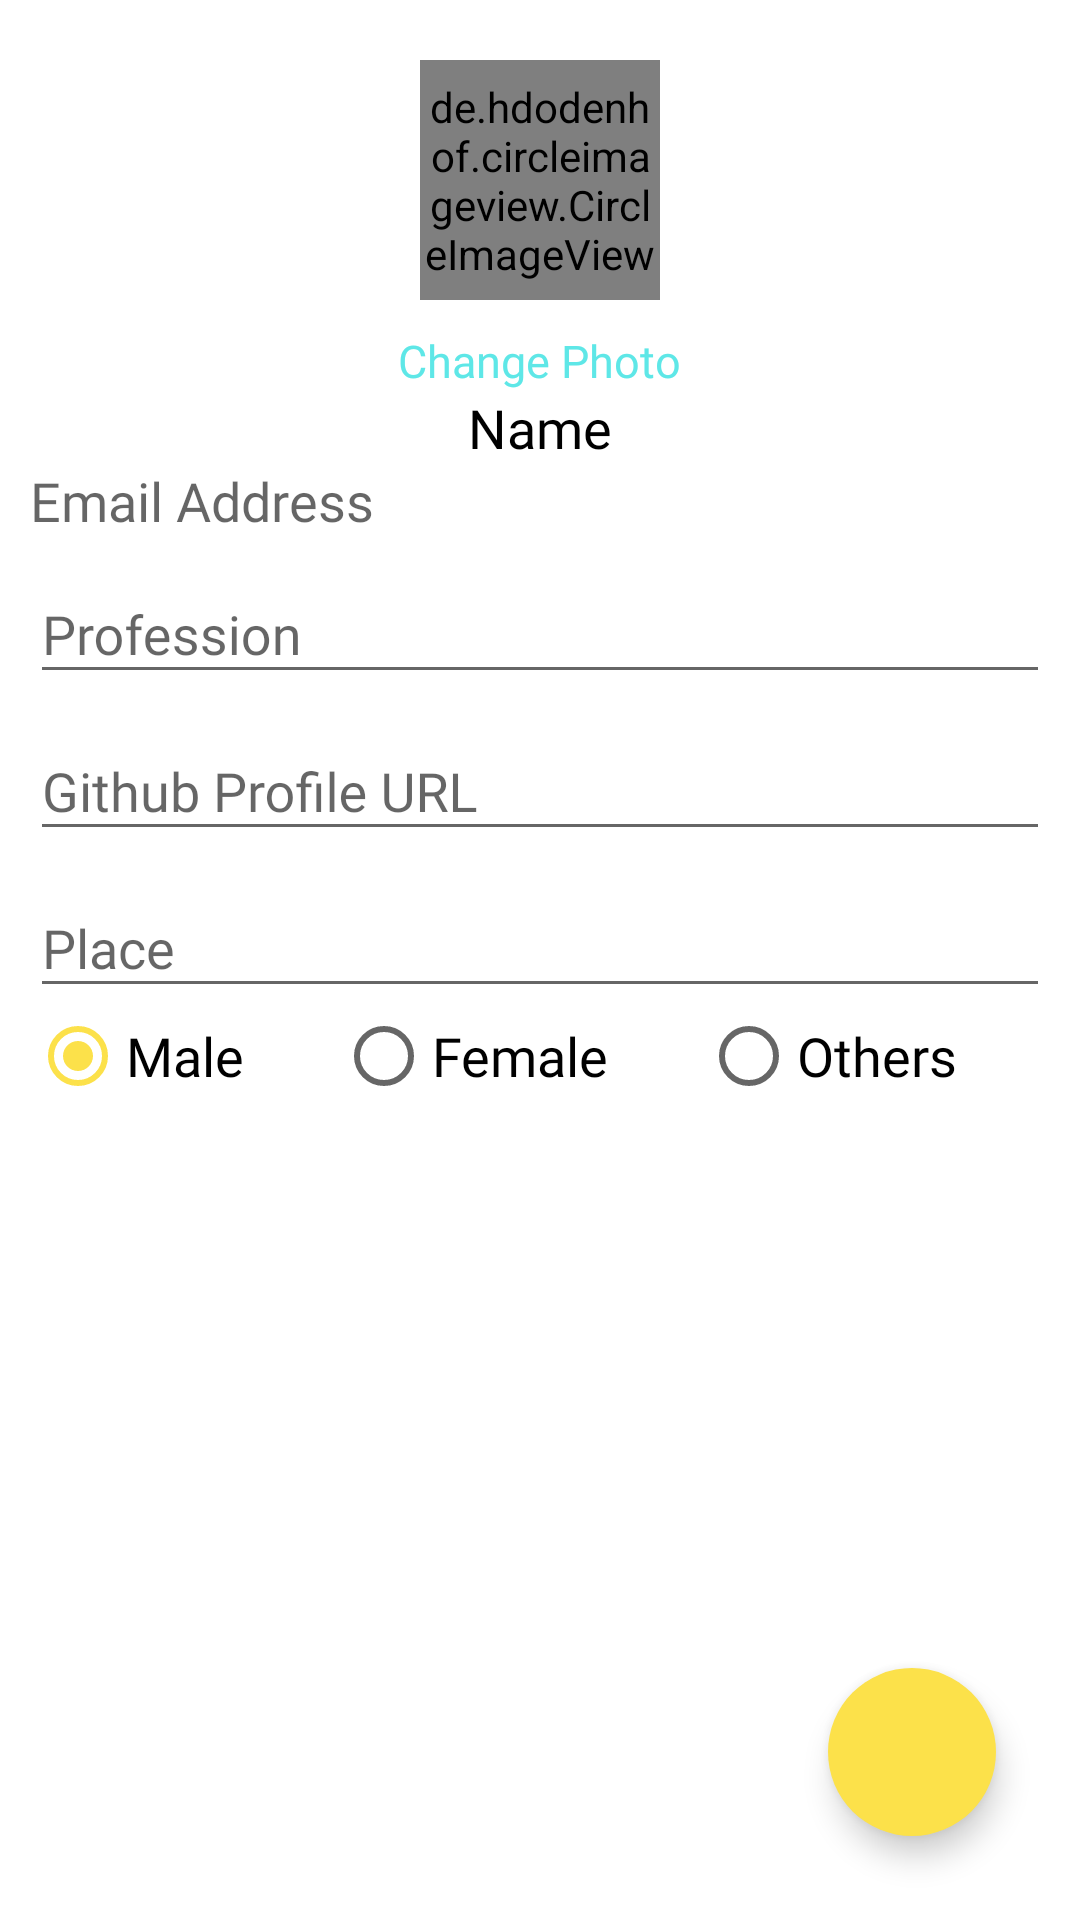

Write the Android layout XML for this screen, with the resource values it uses.
<!-- AndroidManifest.xml: application theme AppTheme -->
<!-- res/layout/activity_profile_edit.xml -->
<?xml version="1.0" encoding="utf-8"?>
<RelativeLayout xmlns:android="http://schemas.android.com/apk/res/android"
    xmlns:app="http://schemas.android.com/apk/res-auto"
    android:layout_width="match_parent"
    android:layout_height="match_parent"
    android:background="@color/colorWhite">


    <ScrollView
        android:layout_width="match_parent"
        android:layout_height="match_parent"
        android:layout_alignParentStart="true"
        android:layout_alignParentTop="true"
        android:layout_marginStart="0dp"
        android:layout_marginTop="0dp">

        <RelativeLayout
            android:layout_width="match_parent"
            android:layout_height="wrap_content"
            android:padding="10dp">

            <de.hdodenhof.circleimageview.CircleImageView
                android:id="@+id/profile_edit_profile_image"
                android:layout_width="80dp"
                android:layout_height="80dp"
                android:layout_centerHorizontal="true"
                android:layout_margin="10dp"
                android:src="@drawable/profile_image" />

            <TextView
                android:id="@+id/profile_edit_change_profile_image_text"
                android:layout_width="wrap_content"
                android:layout_height="wrap_content"
                android:layout_below="@+id/profile_edit_profile_image"
                android:layout_centerHorizontal="true"
                android:fontFamily="@font/roboto_mono"
                android:text="Change Photo"
                android:textColor="@color/colorPrimary"
                android:textSize="15sp" />


            <TextView
                android:id="@+id/profile_edit_name"
                android:layout_width="match_parent"
                android:layout_height="wrap_content"
                android:gravity="center"
                android:fontFamily="@font/roboto_mono"
                android:text="Name"
                android:inputType="textCapWords"
                android:textColor="@color/colorBlack"
                android:layout_below="@+id/profile_edit_change_profile_image_text"
                android:textSize="18dp" />


            <TextView
                android:id="@+id/profile_edit_email_address"
                android:layout_width="match_parent"
                android:layout_height="wrap_content"
                android:layout_below="@+id/profile_edit_name"
                android:fontFamily="@font/roboto_mono"
                android:hint="Email Address"
                android:textColor="@color/colorBlack"
                android:textSize="18dp" />

            <com.google.android.material.textfield.TextInputLayout
                android:id="@+id/profession_text"
                android:layout_width="match_parent"
                android:layout_height="wrap_content"
                android:layout_below="@+id/profile_edit_email_address">

                <AutoCompleteTextView
                    android:id="@+id/profile_edit_profession"
                    android:layout_width="match_parent"
                    android:layout_height="wrap_content"
                    android:layout_gravity="center"
                    android:fontFamily="@font/roboto_mono"
                    android:hint="Profession"
                    android:inputType="textCapWords"
                    android:textColor="@color/colorBlack"
                    android:textSize="18dp" />
            </com.google.android.material.textfield.TextInputLayout>

            <com.google.android.material.textfield.TextInputLayout
                android:id="@+id/github_text"
                android:layout_width="match_parent"
                android:layout_height="wrap_content"
                android:layout_below="@+id/profession_text">

                <EditText
                    android:id="@+id/profile_edit_github"
                    android:layout_width="match_parent"
                    android:layout_height="wrap_content"
                    android:layout_gravity="center"
                    android:fontFamily="@font/roboto_mono"
                    android:hint="Github Profile URL"
                    android:inputType="text"
                    android:textColor="@color/colorBlack"
                    android:textSize="18dp" />
            </com.google.android.material.textfield.TextInputLayout>

            <com.google.android.material.textfield.TextInputLayout
                android:id="@+id/place_text"
                android:layout_width="match_parent"
                android:layout_height="wrap_content"
                android:layout_below="@+id/github_text">

                <EditText
                    android:id="@+id/profile_edit_place"
                    android:layout_width="match_parent"
                    android:layout_height="wrap_content"
                    android:layout_gravity="center"
                    android:fontFamily="@font/roboto_mono"
                    android:hint="Place"
                    android:inputType="textCapWords"
                    android:textColor="@color/colorBlack"
                    android:textSize="18dp" />
            </com.google.android.material.textfield.TextInputLayout>


            <RadioGroup
                android:layout_width="match_parent"
                android:weightSum="3"
                android:layout_below="@+id/place_text"
                android:id="@+id/edit_profile_sex"
                android:orientation="horizontal"
                android:layout_height="wrap_content">
                <RadioButton
                    android:layout_width="wrap_content"
                    android:text="Male"
                    android:textSize="18dp"
                    android:checked="true"
                    android:id="@+id/edit_profile_male"
                    android:layout_weight="1"
                    android:textColor="@color/colorBlack"
                    android:fontFamily="@font/roboto_mono"
                    android:layout_height="wrap_content"/>

                <RadioButton
                    android:layout_width="wrap_content"
                    android:text="Female"
                    android:textSize="18dp"
                    android:id="@+id/edit_profile_female"
                    android:layout_weight="1"
                    android:textColor="@color/colorBlack"
                    android:fontFamily="@font/roboto_mono"
                    android:layout_height="wrap_content"/>

                <RadioButton
                    android:layout_width="wrap_content"
                    android:text="Others"
                    android:textSize="18dp"
                    android:layout_weight="1"
                    android:id="@+id/edit_profile_others"
                    android:textColor="@color/colorBlack"
                    android:fontFamily="@font/roboto_mono"
                    android:layout_height="wrap_content"/>

            </RadioGroup>


        </RelativeLayout>

    </ScrollView>

    <LinearLayout
        android:layout_width="fill_parent"
        android:layout_height="wrap_content"
        android:layout_alignParentBottom="true"
        android:gravity="right"
        android:orientation="horizontal">

        <com.google.android.material.floatingactionbutton.FloatingActionButton
            android:id="@+id/profile_edit_save"
            android:layout_width="wrap_content"
            android:layout_height="wrap_content"
            android:layout_gravity="bottom|end"
            android:layout_margin="28dp"
            android:src="@drawable/save"
            app:borderWidth="0dp"
            app:elevation="6dp"
            app:pressedTranslationZ="12dp" />
    </LinearLayout>

</RelativeLayout>
<!-- resources referenced by this layout -->
<resources>
  <color name="colorBlack">#000000</color>
  <color name="colorPrimary">#5EE7E7</color>
  <color name="colorWhite">#FFFFFF</color>
  <!-- drawable profile_image: png bitmap (drawable, 32817 bytes) -->
  <style name="AppTheme" parent="Theme.AppCompat.Light.DarkActionBar">
          
          <item name="colorPrimary">@color/colorPrimary</item>
          <item name="colorPrimaryDark">@color/colorPrimaryDark</item>
          <item name="colorAccent">@color/colorAccent</item>
      </style>
  <color name="colorPrimaryDark">#89E7C9</color>
  <color name="colorAccent">#FCE14A</color>
</resources>
